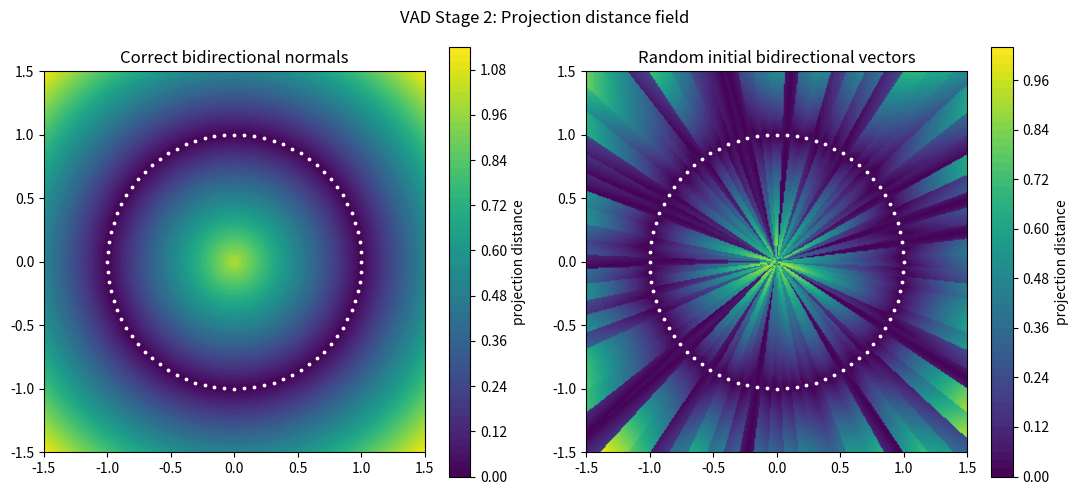

Here is the Python script that generated this plot: (Note: this script raises an exception after producing the figure.)
"""
Stage 2: VAD projection distance field.

Paper Eq. (1):
d_{p_i, ~v_i}(x) = |(x - p_i) dot v_i| / ||v_i||

Definition 2:
Use the vector belonging to x's nearest point-cloud site.
"""

from pathlib import Path
import matplotlib.pyplot as plt
import numpy as np

num_points = 80
radius = 1.0
angles = np.linspace(0, 2 * np.pi, num_points, endpoint=False)
points = radius * np.column_stack((np.cos(angles), np.sin(angles)))

# Controlled reference only: true radial normal of the circle.
true_vectors = points / np.linalg.norm(points, axis=1, keepdims=True)

# This represents VAD's random initial bidirectional vectors.
rng = np.random.default_rng(7)
random_angles = rng.uniform(0, 2 * np.pi, num_points)
random_vectors = np.column_stack((np.cos(random_angles), np.sin(random_angles)))

grid_size = 300
axis = np.linspace(-1.5, 1.5, grid_size)
xx, yy = np.meshgrid(axis, axis)
queries = np.column_stack((xx.ravel(), yy.ravel()))

# Nearest point p_j assigns the Voronoi cell containing each query x.
euclidean_distances = np.linalg.norm(
    queries[:, None, :] - points[None, :, :], axis=2
)
nearest_indices = euclidean_distances.argmin(axis=1)

def projection_field(vectors):
    """Evaluate VAD Eq. (1) using the nearest site's vector."""
    nearest_points = points[nearest_indices]
    nearest_vectors = vectors[nearest_indices]
    offsets = queries - nearest_points

    numerator = np.abs(np.sum(offsets * nearest_vectors, axis=1))
    denominator = np.linalg.norm(nearest_vectors, axis=1)
    return (numerator / denominator).reshape(grid_size, grid_size)

field_true = projection_field(true_vectors)
field_random = projection_field(random_vectors)

fig, axes = plt.subplots(1, 2, figsize=(11, 5))

for ax, field, title in [
    (axes[0], field_true, "Correct bidirectional normals"),
    (axes[1], field_random, "Random initial bidirectional vectors"),
]:
    image = ax.contourf(xx, yy, field, levels=60, cmap="viridis")
    ax.scatter(points[:, 0], points[:, 1], s=3, c="white")
    ax.set_aspect("equal")
    ax.set_title(title)
    fig.colorbar(image, ax=ax, label="projection distance")

fig.suptitle("VAD Stage 2: Projection distance field")
fig.tight_layout()

output_path = Path(__file__).resolve().parents[1] / "outputs" / "03_projection_field.png"
fig.savefig(output_path, dpi=180, bbox_inches="tight")
print(f"Saved figure to: {output_path}")
